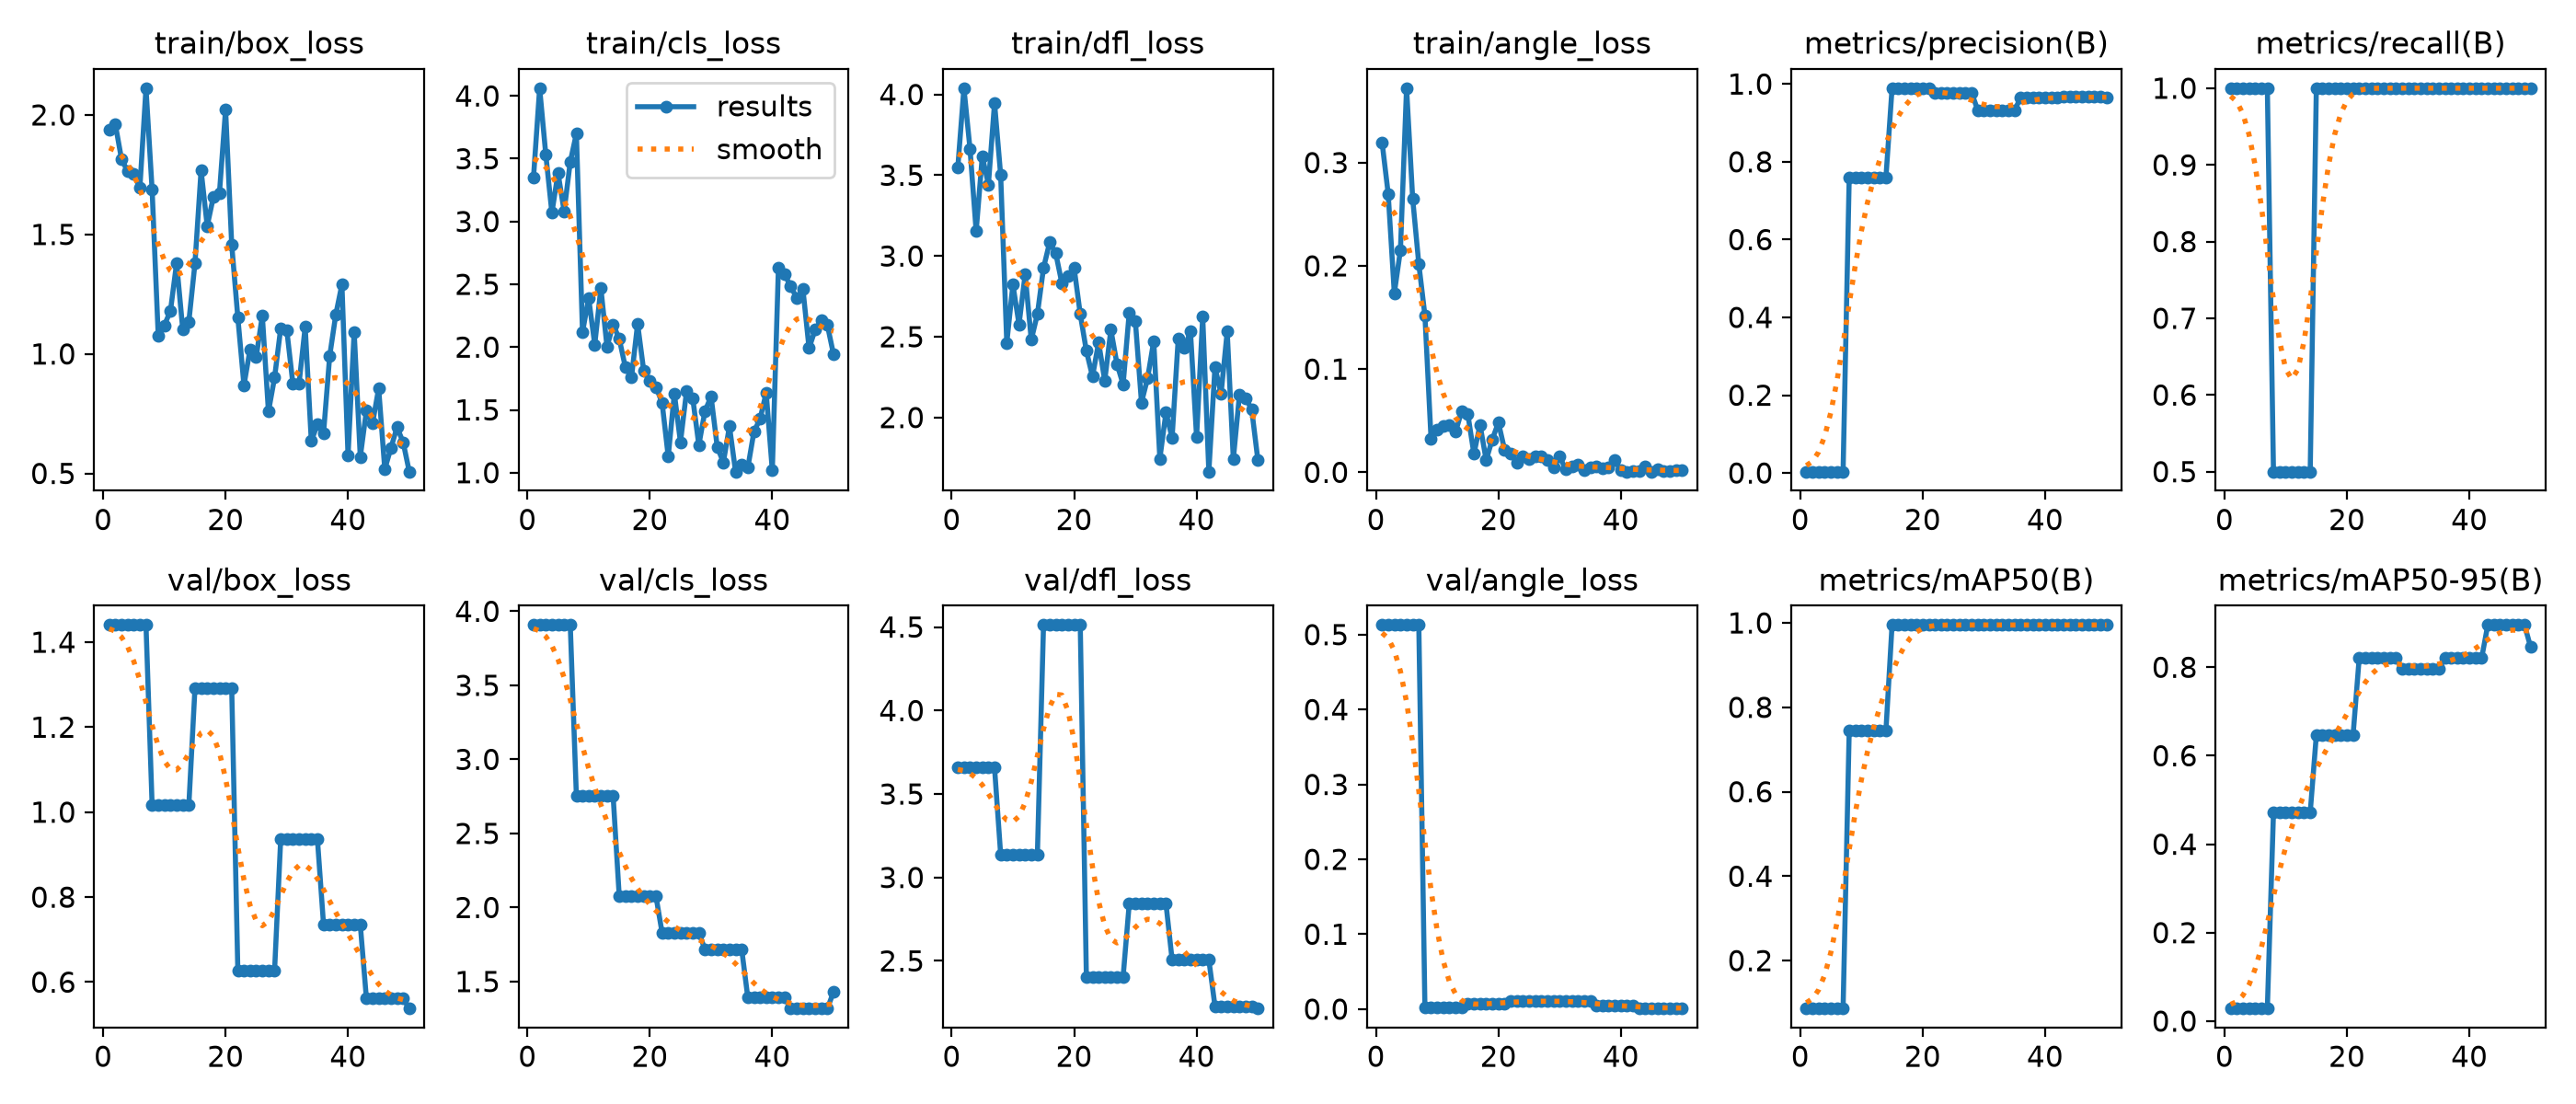

Values plotted in this chart, from the file beside it:
epoch, time, train/box_loss, train/cls_loss, train/dfl_loss, train/angle_loss, metrics/precision(B), metrics/recall(B), metrics/mAP50(B), metrics/mAP50-95(B), val/box_loss, val/cls_loss, val/dfl_loss, val/angle_loss, lr/pg0, lr/pg1, lr/pg2
1, 2.896, 1.937, 3.353, 3.546, 0.3198, 0.00338, 1, 0.08652, 0.02853, 1.44, 3.907, 3.657, 0.5129, 0.0003333, 0.0003333, 0.0003333
2, 5.296, 1.96, 4.061, 4.039, 0.2697, 0.00338, 1, 0.08652, 0.02853, 1.44, 3.907, 3.657, 0.5129, 0.0009802, 0.0009802, 0.0009802
3, 7.652, 1.816, 3.535, 3.661, 0.1734, 0.00338, 1, 0.08652, 0.02853, 1.44, 3.907, 3.657, 0.5129, 0.001601, 0.001601, 0.001601
4, 9.947, 1.764, 3.069, 3.154, 0.2153, 0.00338, 1, 0.08652, 0.02853, 1.44, 3.907, 3.657, 0.5129, 0.001881, 0.001881, 0.001881
5, 12.27, 1.755, 3.386, 3.617, 0.3721, 0.00338, 1, 0.08652, 0.02853, 1.44, 3.907, 3.657, 0.5129, 0.001842, 0.001842, 0.001842
6, 14.58, 1.695, 3.081, 3.442, 0.265, 0.00338, 1, 0.08652, 0.02853, 1.44, 3.907, 3.657, 0.5129, 0.001802, 0.001802, 0.001802
7, 16.86, 2.112, 3.475, 3.946, 0.2018, 0.00338, 1, 0.08652, 0.02853, 1.44, 3.907, 3.657, 0.5129, 0.001762, 0.001762, 0.001762
8, 19.16, 1.687, 3.7, 3.501, 0.1518, 0.7597, 0.5, 0.745, 0.4715, 1.017, 2.754, 3.138, 0.00167, 0.001723, 0.001723, 0.001723
9, 21.44, 1.076, 2.118, 2.463, 0.03237, 0.7597, 0.5, 0.745, 0.4715, 1.017, 2.754, 3.138, 0.00167, 0.001683, 0.001683, 0.001683
10, 23.65, 1.119, 2.392, 2.823, 0.04164, 0.7597, 0.5, 0.745, 0.4715, 1.017, 2.754, 3.138, 0.00167, 0.001644, 0.001644, 0.001644
11, 25.98, 1.181, 2.02, 2.576, 0.04507, 0.7597, 0.5, 0.745, 0.4715, 1.017, 2.754, 3.138, 0.00167, 0.001604, 0.001604, 0.001604
12, 28.35, 1.38, 2.469, 2.887, 0.04614, 0.7597, 0.5, 0.745, 0.4715, 1.017, 2.754, 3.138, 0.00167, 0.001564, 0.001564, 0.001564
13, 30.64, 1.103, 2.002, 2.481, 0.0391, 0.7597, 0.5, 0.745, 0.4715, 1.017, 2.754, 3.138, 0.00167, 0.001525, 0.001525, 0.001525
14, 32.87, 1.135, 2.18, 2.64, 0.05931, 0.7597, 0.5, 0.745, 0.4715, 1.017, 2.754, 3.138, 0.00167, 0.001485, 0.001485, 0.001485
15, 35.22, 1.379, 2.066, 2.926, 0.05652, 0.9892, 1, 0.995, 0.6465, 1.292, 2.075, 4.512, 0.00718, 0.001446, 0.001446, 0.001446
16, 37.49, 1.768, 1.839, 3.084, 0.01779, 0.9892, 1, 0.995, 0.6465, 1.292, 2.075, 4.512, 0.00718, 0.001406, 0.001406, 0.001406
17, 39.79, 1.535, 1.759, 3.016, 0.04593, 0.9892, 1, 0.995, 0.6465, 1.292, 2.075, 4.512, 0.00718, 0.001366, 0.001366, 0.001366
18, 42.07, 1.656, 2.185, 2.831, 0.01186, 0.9892, 1, 0.995, 0.6465, 1.292, 2.075, 4.512, 0.00718, 0.001327, 0.001327, 0.001327
19, 44.32, 1.674, 1.81, 2.877, 0.03182, 0.9892, 1, 0.995, 0.6465, 1.292, 2.075, 4.512, 0.00718, 0.001287, 0.001287, 0.001287
20, 46.56, 2.023, 1.728, 2.925, 0.04823, 0.9892, 1, 0.995, 0.6465, 1.292, 2.075, 4.512, 0.00718, 0.001248, 0.001248, 0.001248
21, 48.88, 1.457, 1.682, 2.64, 0.02201, 0.9892, 1, 0.995, 0.6465, 1.292, 2.075, 4.512, 0.00718, 0.001208, 0.001208, 0.001208
22, 51.23, 1.152, 1.557, 2.412, 0.01805, 0.9766, 1, 0.995, 0.8207, 0.6267, 1.829, 2.405, 0.01057, 0.001168, 0.001168, 0.001168
23, 53.58, 0.8687, 1.128, 2.254, 0.00951, 0.9766, 1, 0.995, 0.8207, 0.6267, 1.829, 2.405, 0.01057, 0.001129, 0.001129, 0.001129
24, 55.93, 1.02, 1.629, 2.465, 0.01554, 0.9766, 1, 0.995, 0.8207, 0.6267, 1.829, 2.405, 0.01057, 0.001089, 0.001089, 0.001089
25, 58.27, 0.9883, 1.243, 2.227, 0.0125, 0.9766, 1, 0.995, 0.8207, 0.6267, 1.829, 2.405, 0.01057, 0.00105, 0.00105, 0.00105
26, 60.69, 1.16, 1.652, 2.543, 0.01515, 0.9766, 1, 0.995, 0.8207, 0.6267, 1.829, 2.405, 0.01057, 0.00101, 0.00101, 0.00101
27, 63.09, 0.7585, 1.595, 2.331, 0.01587, 0.9766, 1, 0.995, 0.8207, 0.6267, 1.829, 2.405, 0.01057, 0.0009704, 0.0009704, 0.0009704
28, 65.53, 0.9006, 1.219, 2.204, 0.0123, 0.9766, 1, 0.995, 0.8207, 0.6267, 1.829, 2.405, 0.01057, 0.0009308, 0.0009308, 0.0009308
29, 68, 1.107, 1.49, 2.65, 0.00515, 0.9327, 1, 0.995, 0.796, 0.9359, 1.717, 2.843, 0.01053, 0.0008912, 0.0008912, 0.0008912
30, 70.33, 1.099, 1.606, 2.596, 0.01506, 0.9327, 1, 0.995, 0.796, 0.9359, 1.717, 2.843, 0.01053, 0.0008516, 0.0008516, 0.0008516
31, 72.7, 0.8741, 1.207, 2.093, 0.00298, 0.9327, 1, 0.995, 0.796, 0.9359, 1.717, 2.843, 0.01053, 0.000812, 0.000812, 0.000812
32, 75.1, 0.8761, 1.081, 2.243, 0.00533, 0.9327, 1, 0.995, 0.796, 0.9359, 1.717, 2.843, 0.01053, 0.0007724, 0.0007724, 0.0007724
33, 77.53, 1.114, 1.369, 2.474, 0.00723, 0.9327, 1, 0.995, 0.796, 0.9359, 1.717, 2.843, 0.01053, 0.0007328, 0.0007328, 0.0007328
34, 79.84, 0.635, 1.008, 1.745, 0.00203, 0.9327, 1, 0.995, 0.796, 0.9359, 1.717, 2.843, 0.01053, 0.0006932, 0.0006932, 0.0006932
35, 81.83, 0.7057, 1.067, 2.032, 0.00467, 0.9327, 1, 0.995, 0.796, 0.9359, 1.717, 2.843, 0.01053, 0.0006536, 0.0006536, 0.0006536
36, 84.11, 0.6689, 1.039, 1.873, 0.00591, 0.9642, 1, 0.995, 0.8207, 0.735, 1.391, 2.507, 0.00463, 0.000614, 0.000614, 0.000614
37, 86.58, 0.9905, 1.327, 2.487, 0.00371, 0.9642, 1, 0.995, 0.8207, 0.735, 1.391, 2.507, 0.00463, 0.0005744, 0.0005744, 0.0005744
38, 89.1, 1.165, 1.428, 2.431, 0.00456, 0.9642, 1, 0.995, 0.8207, 0.735, 1.391, 2.507, 0.00463, 0.0005348, 0.0005348, 0.0005348
39, 91.65, 1.291, 1.636, 2.532, 0.01162, 0.9642, 1, 0.995, 0.8207, 0.735, 1.391, 2.507, 0.00463, 0.0004952, 0.0004952, 0.0004952
40, 93.92, 0.5748, 1.017, 1.878, 0.00179, 0.9642, 1, 0.995, 0.8207, 0.735, 1.391, 2.507, 0.00463, 0.0004556, 0.0004556, 0.0004556
41, 95.66, 1.093, 2.634, 2.624, 0.00062, 0.9642, 1, 0.995, 0.8207, 0.735, 1.391, 2.507, 0.00463, 0.000416, 0.000416, 0.000416
42, 98.16, 0.5691, 2.579, 1.665, 0.001, 0.9642, 1, 0.995, 0.8207, 0.735, 1.391, 2.507, 0.00463, 0.0003764, 0.0003764, 0.0003764
43, 100.6, 0.7635, 2.484, 2.311, 0.001, 0.9664, 1, 0.995, 0.8955, 0.5612, 1.318, 2.23, 0.00162, 0.0003368, 0.0003368, 0.0003368
44, 103.1, 0.7091, 2.389, 2.148, 0.00557, 0.9664, 1, 0.995, 0.8955, 0.5612, 1.318, 2.23, 0.00162, 0.0002972, 0.0002972, 0.0002972
45, 105.5, 0.856, 2.46, 2.532, 0.00066, 0.9664, 1, 0.995, 0.8955, 0.5612, 1.318, 2.23, 0.00162, 0.0002576, 0.0002576, 0.0002576
46, 107.9, 0.5176, 1.992, 1.742, 0.00335, 0.9664, 1, 0.995, 0.8955, 0.5612, 1.318, 2.23, 0.00162, 0.000218, 0.000218, 0.000218
47, 110.3, 0.6062, 2.138, 2.14, 0.00092, 0.9664, 1, 0.995, 0.8955, 0.5612, 1.318, 2.23, 0.00162, 0.0001784, 0.0001784, 0.0001784
48, 112.6, 0.6928, 2.214, 2.121, 0.00141, 0.9664, 1, 0.995, 0.8955, 0.5612, 1.318, 2.23, 0.00162, 0.0001388, 0.0001388, 0.0001388
49, 114.8, 0.6305, 2.174, 2.05, 0.00178, 0.9664, 1, 0.995, 0.8955, 0.5612, 1.318, 2.23, 0.00162, 9.92e-05, 9.92e-05, 9.92e-05
50, 117.1, 0.5073, 1.941, 1.74, 0.00189, 0.9645, 1, 0.995, 0.8455, 0.5379, 1.43, 2.215, 0.00082, 5.96e-05, 5.96e-05, 5.96e-05
